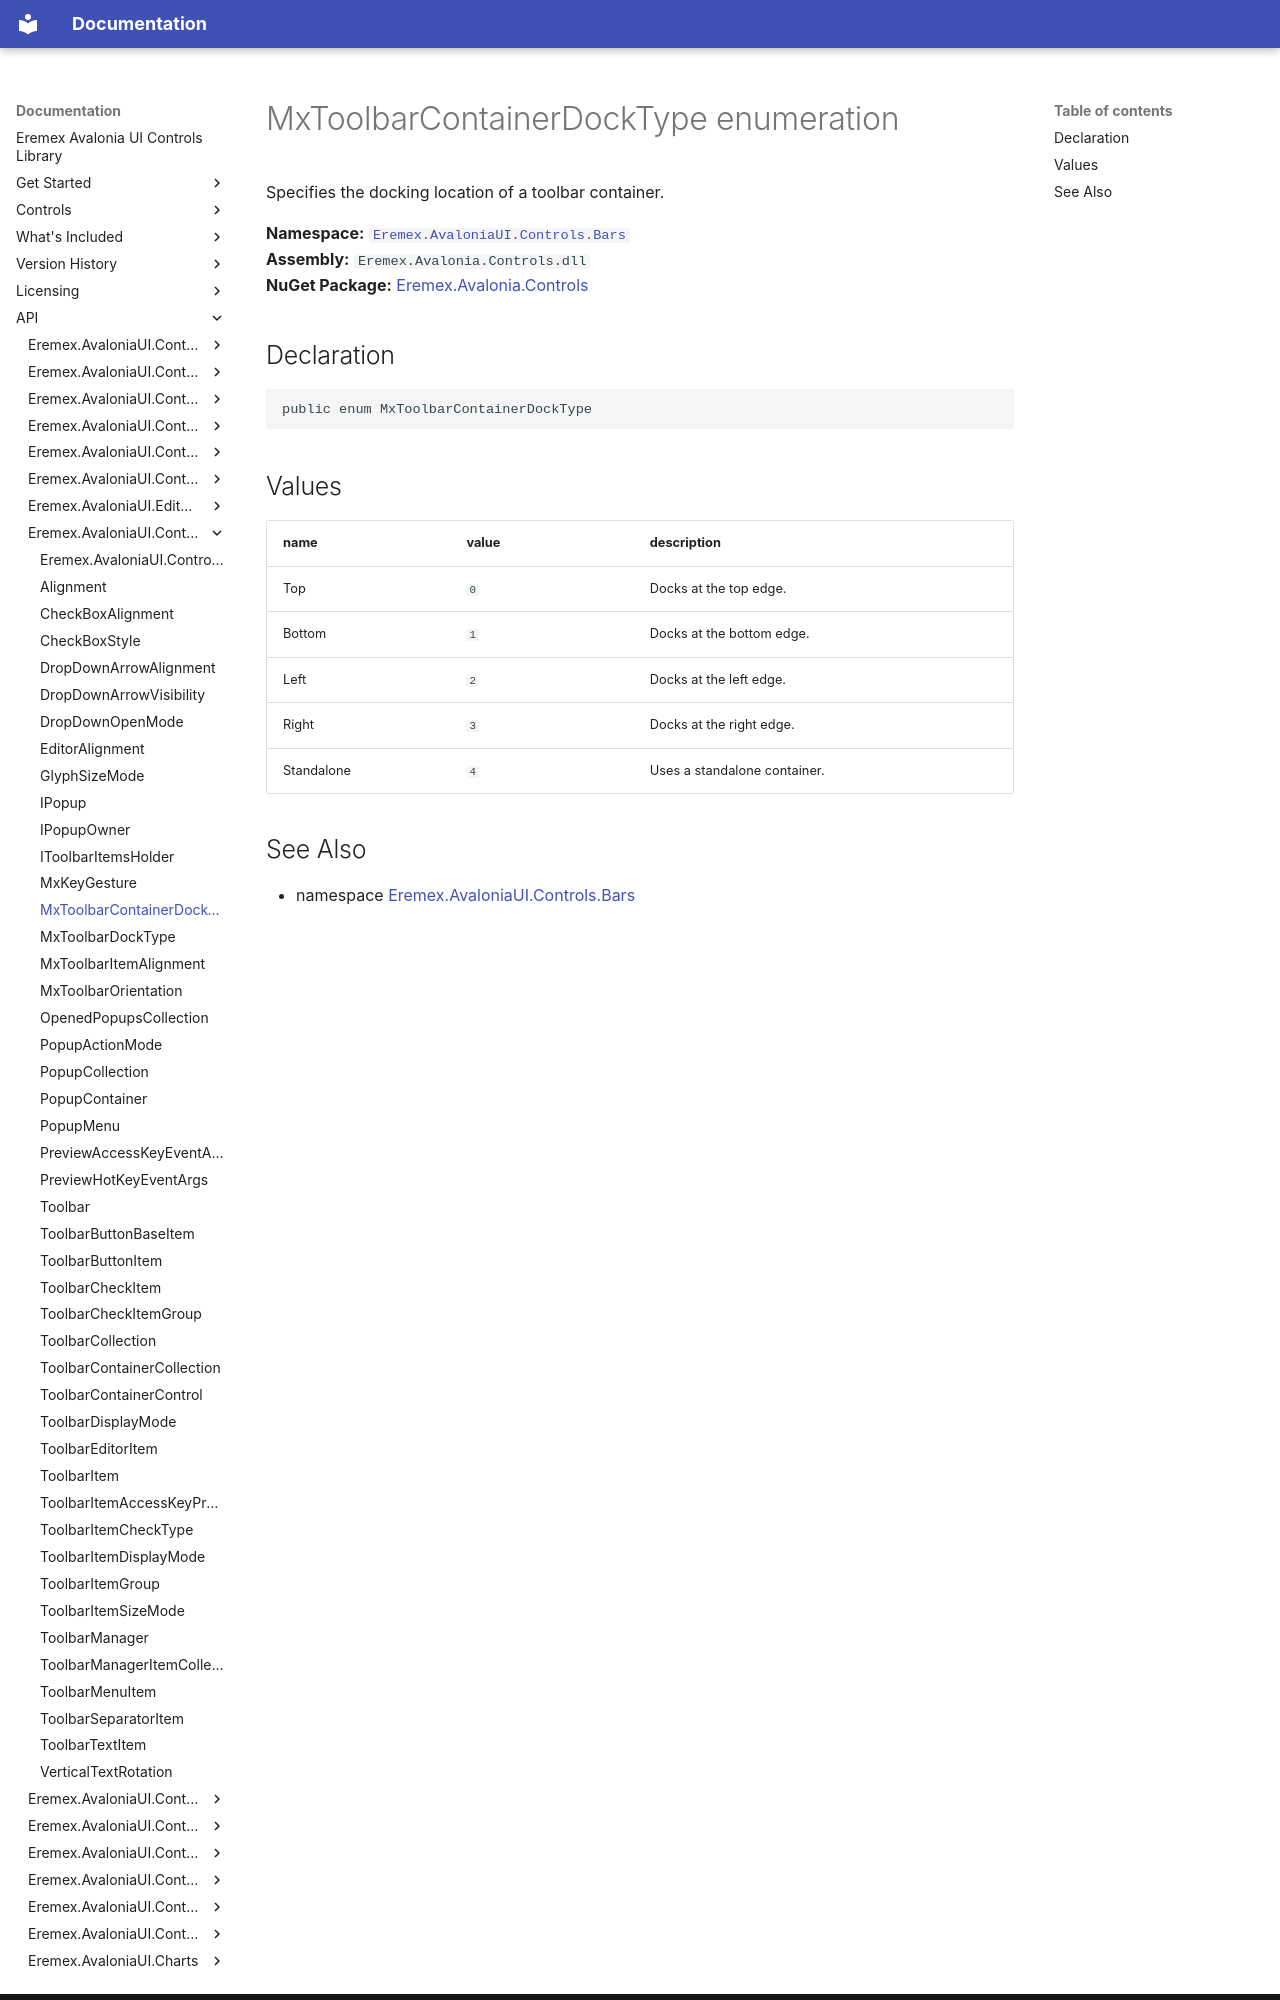

repository: Eremex/controls-doc · page: API/Eremex.AvaloniaUI.Controls.Bars/MxToolbarContainerDockType/index.html · generator: mkdocs

# MxToolbarContainerDockType enumeration

Specifies the docking location of a toolbar container.

**Namespace:** [`Eremex.AvaloniaUI.Controls.Bars`](./index.md)  
**Assembly:** `Eremex.Avalonia.Controls.dll`  
**NuGet Package:** [Eremex.Avalonia.Controls](https://www.nuget.org/packages/Eremex.Avalonia.Controls)

## Declaration

```csharp
public enum MxToolbarContainerDockType
```

## Values

| name | value | description |
| --- | --- | --- |
| Top | `0` | Docks at the top edge. |
| Bottom | `1` | Docks at the bottom edge. |
| Left | `2` | Docks at the left edge. |
| Right | `3` | Docks at the right edge. |
| Standalone | `4` | Uses a standalone container. |
